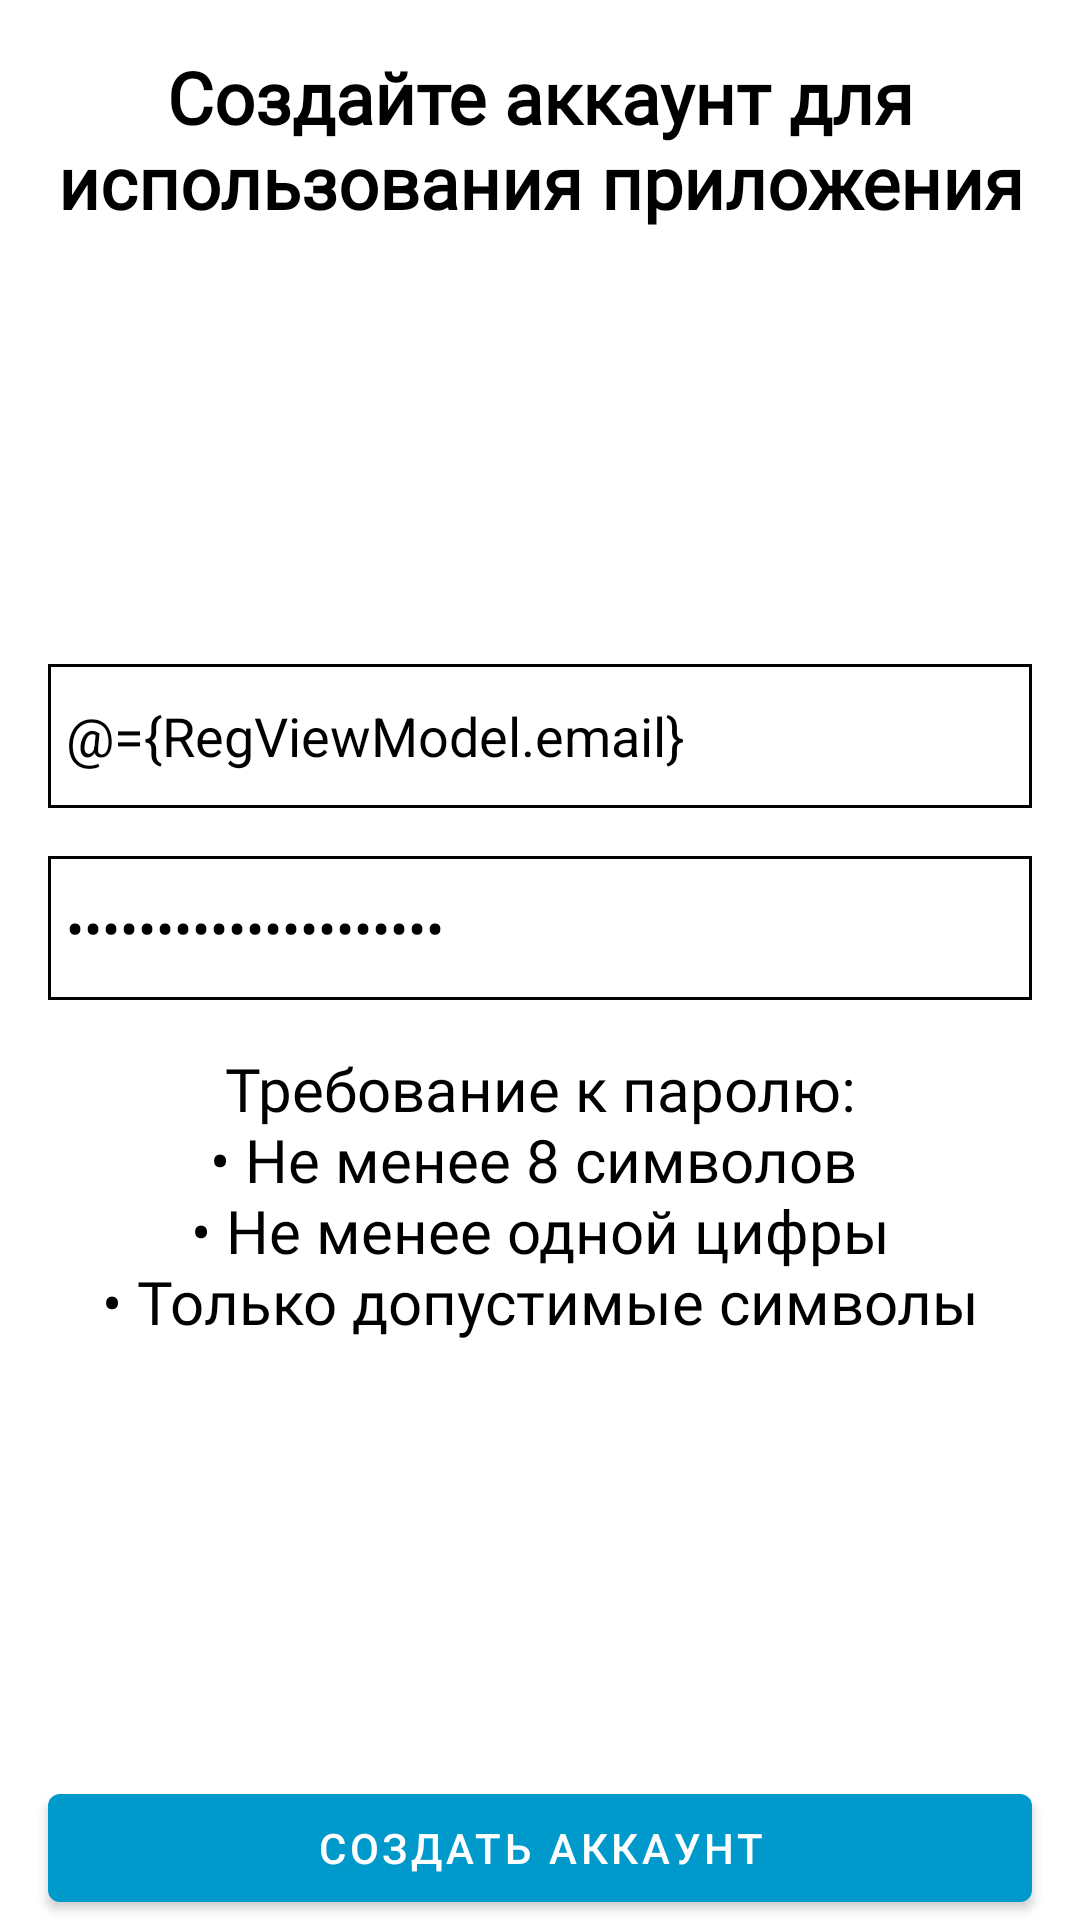

The Android layout XML behind this screen, and the referenced resources:
<!-- AndroidManifest.xml: application theme Theme.ChildControl -->
<!-- res/layout/fragment_reg.xml -->
<?xml version="1.0" encoding="utf-8"?>
<layout xmlns:android="http://schemas.android.com/apk/res/android"
    xmlns:app="http://schemas.android.com/apk/res-auto"
    xmlns:tools="http://schemas.android.com/tools"
    tools:context=".reg.RegFragment">

    <data>

        <variable
            name="RegViewModel"
            type="com.example.childcontrol.reg.RegViewModel" />
    </data>

    <androidx.constraintlayout.widget.ConstraintLayout
        android:layout_width="match_parent"
        android:layout_height="match_parent">


        <TextView
            android:id="@+id/text_reg"
            style="@style/Title_text"
            android:layout_width="wrap_content"
            android:layout_height="wrap_content"
            android:layout_marginTop="16dp"
            android:text="@string/text_reg"
            android:textColor="?attr/colorPrimary"
            app:layout_constraintEnd_toEndOf="parent"
            app:layout_constraintStart_toStartOf="parent"
            app:layout_constraintTop_toTopOf="parent" />

        <EditText
            android:id="@+id/editTextTextPassword2"
            android:layout_width="0dp"
            android:layout_height="48dp"
            android:layout_marginStart="16dp"
            android:layout_marginTop="16dp"
            android:layout_marginEnd="16dp"
            android:autofillHints="@string/password_text"
            android:background="@drawable/edit_text_style"
            android:ems="10"
            android:hint="@string/password_text"
            android:inputType="textPassword"
            android:text="@={RegViewModel.pass}"
            android:textColor="?attr/colorPrimary"
            app:layout_constraintBottom_toTopOf="@+id/textView2"
            app:layout_constraintEnd_toEndOf="parent"
            app:layout_constraintHorizontal_bias="0.5"
            app:layout_constraintStart_toStartOf="parent"
            app:layout_constraintTop_toBottomOf="@+id/editTextTextEmailAddress2"
            app:layout_constraintVertical_chainStyle="packed" />

        <com.google.android.material.button.MaterialButton
            android:id="@+id/button_reg_create"
            android:layout_width="0dp"
            android:layout_height="wrap_content"
            android:layout_marginStart="16dp"
            android:layout_marginEnd="16dp"
            android:onClick="@{() -> RegViewModel.Sign_up()}"
            android:text="@string/Button_create"
            app:backgroundTint="@android:color/holo_blue_dark"
            app:layout_constraintBottom_toBottomOf="parent"
            app:layout_constraintEnd_toEndOf="parent"
            app:layout_constraintStart_toStartOf="parent" />

        <EditText
            android:id="@+id/editTextTextEmailAddress2"
            android:layout_width="0dp"
            android:layout_height="48dp"
            android:layout_marginStart="16dp"
            android:layout_marginEnd="16dp"
            android:autofillHints="@string/password_text"
            android:background="@drawable/edit_text_style"
            android:ems="10"
            android:hint="@string/email_text"
            android:inputType="textEmailAddress"
            android:text="@={RegViewModel.email}"
            android:textColor="?attr/colorPrimary"
            app:layout_constraintBottom_toTopOf="@+id/editTextTextPassword2"
            app:layout_constraintEnd_toEndOf="parent"
            app:layout_constraintHorizontal_bias="0.5"
            app:layout_constraintStart_toStartOf="parent"
            app:layout_constraintTop_toBottomOf="@+id/text_reg"
            app:layout_constraintVertical_chainStyle="packed" />

        <TextView
            android:id="@+id/reg_error_message"
            style="@style/Description_text"
            android:layout_width="wrap_content"
            android:layout_height="wrap_content"
            android:layout_marginBottom="16dp"
            android:text="@string/reg_error_message"
            android:visibility="gone"
            app:layout_constraintBottom_toTopOf="@+id/button_reg_create"
            app:layout_constraintEnd_toEndOf="parent"
            app:layout_constraintStart_toStartOf="parent" />

        <TextView
            android:id="@+id/textView2"
            style="@style/Description_text"
            android:layout_width="wrap_content"
            android:layout_height="wrap_content"
            android:layout_marginTop="16dp"
            android:text="@string/advice_message"
            android:textColor="?attr/colorPrimary"
            app:layout_constraintBottom_toTopOf="@+id/reg_error_message"
            app:layout_constraintEnd_toEndOf="parent"
            app:layout_constraintStart_toStartOf="parent"
            app:layout_constraintTop_toBottomOf="@+id/editTextTextPassword2" />


    </androidx.constraintlayout.widget.ConstraintLayout>

</layout>
<!-- resources referenced by this layout -->
<resources>
  <!-- drawable edit_text_style (drawable) -->
  <?xml version="1.0" encoding="utf-8"?>
  <shape xmlns:android="http://schemas.android.com/apk/res/android">
      <stroke
          android:width="1dp"
          android:color="@color/black" />
      <solid
          android:color="#00FFFFFF"
          android:paddingLeft="6dp"
          android:paddingTop="6dp" />
      <padding
          android:bottom="6dp"
          android:left="6dp"
          android:right="6dp"
          android:top="6dp" />
  
  </shape>
  <string name="Button_create">Создать аккаунт</string>
  <string name="advice_message">Требование к паролю:\n\u2022 Не менее 8 символов
          \n\u2022 Не менее одной цифры\n\u2022 Только допустимые символы</string>
  <string name="email_text">Электронная почта</string>
  <string name="password_text">Пароль</string>
  <string name="reg_error_message">Неверный формат почты или пароля</string>
  <string name="text_reg">Создайте аккаунт для использования приложения</string>
  <style name="Description_text">
          <item name="android:fontFamily">@font/roboto</item>
          <item name="android:textAlignment">center</item>
          <item name="android:textColor">@color/black</item>
          <item name="android:textSize">20sp</item>
      </style>
  <style name="Title_text">
          <item name="android:fontFamily">@font/roboto</item>
          <item name="android:textAlignment">center</item>
          <item name="android:textColor">@color/black</item>
          <item name="android:textSize">24sp</item>
          <item name="android:textStyle">bold</item>
      </style>
  <style name="Theme.ChildControl" parent="Base.Theme.ChildControl" />
  <style name="Base.Theme.ChildControl" parent="Theme.MaterialComponents.DayNight.NoActionBar">
          
          <item name="colorPrimary">@color/black</item>
      </style>
  <!-- not gathered from this repository: default colours our renderer supplied (Android Studio template values) -->
  <color name="black">#FF000000</color>
</resources>
